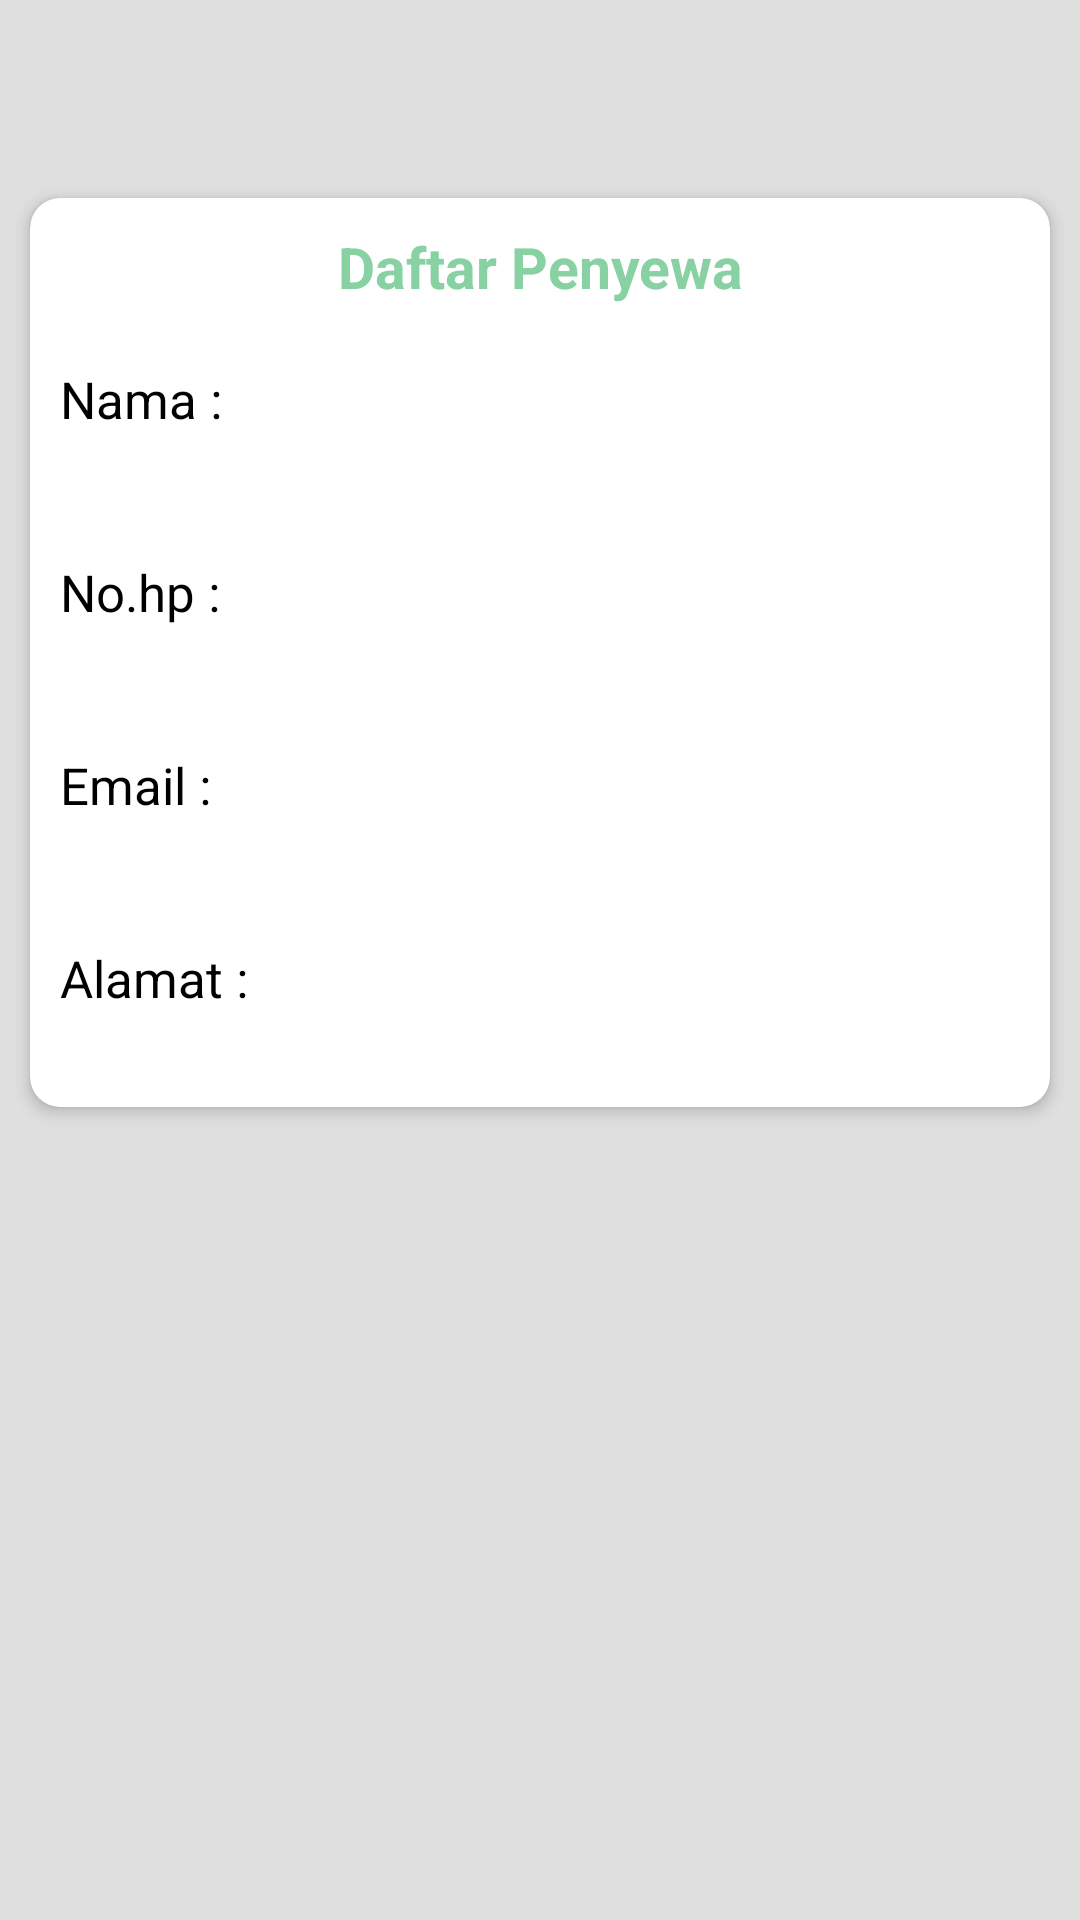

The Android layout XML behind this screen, and the referenced resources:
<!-- AndroidManifest.xml: application theme AppTheme -->
<!-- res/layout/activity_profile.xml -->
<?xml version="1.0" encoding="utf-8"?>
<RelativeLayout xmlns:android="http://schemas.android.com/apk/res/android"
    xmlns:app="http://schemas.android.com/apk/res-auto"
    android:layout_width="match_parent"
    android:layout_height="match_parent"
    android:background="@color/gray">

    <androidx.appcompat.widget.Toolbar
        android:id="@+id/tbProfile"
        android:layout_width="match_parent"
        android:layout_height="?attr/actionBarSize"
        android:background="@drawable/bg_home_wave"
        android:theme="@style/ThemeOverlay.AppCompat.Dark.ActionBar" />

    <ScrollView
        android:layout_width="match_parent"
        android:layout_height="match_parent"
        android:layout_below="@+id/tbProfile">

        <LinearLayout
            android:layout_width="match_parent"
            android:layout_height="wrap_content"
            android:orientation="vertical">

            <androidx.cardview.widget.CardView
                android:layout_width="match_parent"
                android:layout_height="wrap_content"
                android:layout_margin="10dp"
                app:cardCornerRadius="10dp"
                app:cardElevation="3dp"
                app:strokeColor="@color/colorPrimary"
                app:strokeWidth="2dp">

                <RelativeLayout
                    android:layout_width="wrap_content"
                    android:layout_height="wrap_content"
                    android:layout_margin="10dp">

                    <TextView
                        android:id="@+id/idSewa"
                        android:layout_width="match_parent"
                        android:layout_height="wrap_content"
                        android:gravity="center"
                        android:text="Daftar Penyewa"
                        android:textColor="@color/colorPrimary"
                        android:textSize="19sp"
                        android:textStyle="bold" />

                    <TextView
                        android:id="@+id/txtName"
                        android:layout_width="wrap_content"
                        android:layout_height="wrap_content"
                        android:layout_below="@+id/idSewa"
                        android:layout_marginTop="20dp"
                        android:text="Nama :"
                        android:textColor="@android:color/black"
                        android:textSize="17sp" />

                    <TextView
                        android:id="@+id/lblName"
                        android:layout_width="wrap_content"
                        android:layout_height="wrap_content"
                        android:layout_below="@+id/txtName"
                        android:textSize="16sp" />

                    <TextView
                        android:id="@+id/txtNOhp"
                        android:layout_width="wrap_content"
                        android:layout_height="wrap_content"
                        android:layout_below="@+id/lblName"
                        android:layout_marginTop="20dp"
                        android:text="No.hp :"
                        android:textColor="@android:color/black"
                        android:textSize="17sp" />

                    <TextView
                        android:id="@+id/lblNohp"
                        android:layout_width="wrap_content"
                        android:layout_height="wrap_content"
                        android:layout_below="@+id/txtNOhp"
                        android:textSize="16sp" />

                    <TextView
                        android:id="@+id/txtEmail"
                        android:layout_width="wrap_content"
                        android:layout_height="wrap_content"
                        android:layout_below="@+id/lblNohp"
                        android:layout_marginTop="20dp"
                        android:text="Email :"
                        android:textColor="@android:color/black"
                        android:textSize="17sp" />

                    <TextView
                        android:id="@+id/lblEmail"
                        android:layout_width="wrap_content"
                        android:layout_height="wrap_content"
                        android:layout_below="@+id/txtEmail"
                        android:textSize="16sp" />

                    <TextView
                        android:id="@+id/txtAlamat"
                        android:layout_width="wrap_content"
                        android:layout_height="wrap_content"
                        android:layout_below="@+id/lblEmail"
                        android:layout_marginTop="20dp"
                        android:text="Alamat :"
                        android:textColor="@android:color/black"
                        android:textSize="17sp" />

                    <TextView
                        android:id="@+id/lblAlamat"
                        android:layout_width="wrap_content"
                        android:layout_height="wrap_content"
                        android:layout_below="@+id/txtAlamat"
                        android:textSize="16sp" />

                </RelativeLayout>

            </androidx.cardview.widget.CardView>

        </LinearLayout>

    </ScrollView>

</RelativeLayout>
<!-- resources referenced by this layout -->
<resources>
  <color name="colorPrimary">#87D1A2</color>
  <color name="gray">#dfdfdf</color>
</resources>
